The GitHub repository henjacome-dev/AMR_Logistico_Fase_0 contains a labelled image folder "imagenes" with 4 categories: almacenamiento, despacho, empaque, recepcion. Examples follow, each with its label.

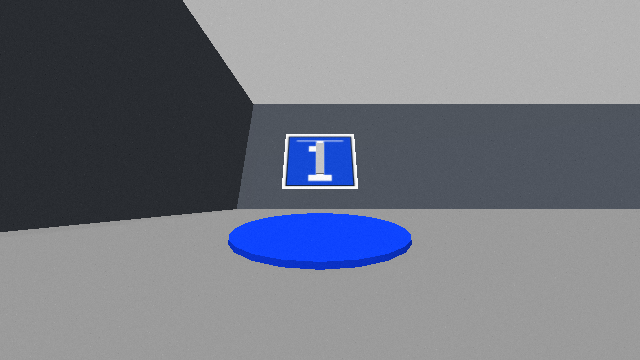
Label: recepcion

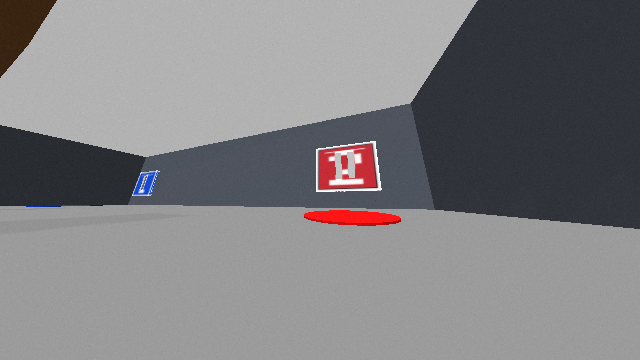
Label: almacenamiento

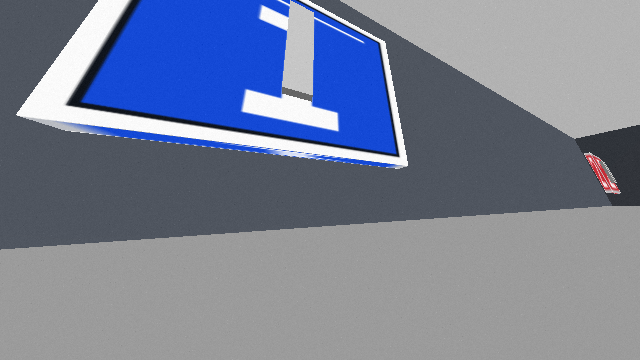
Label: recepcion

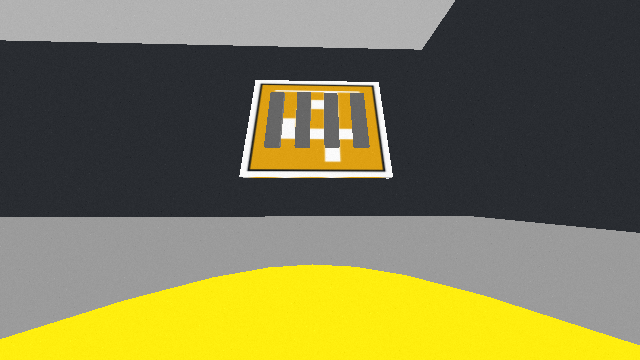
Label: despacho

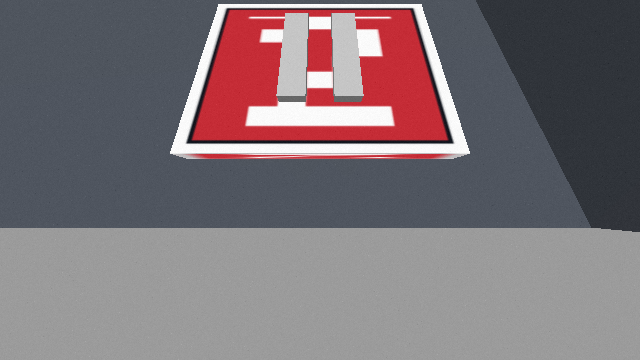
Label: almacenamiento

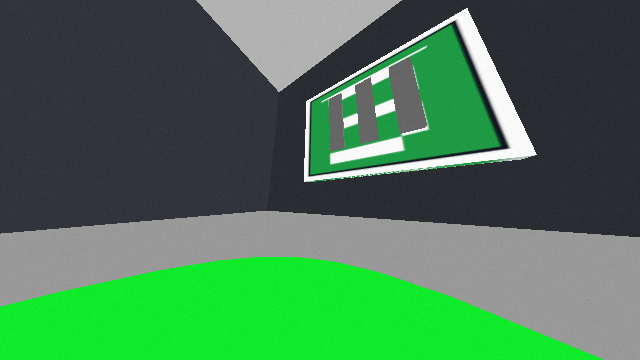
Label: empaque
